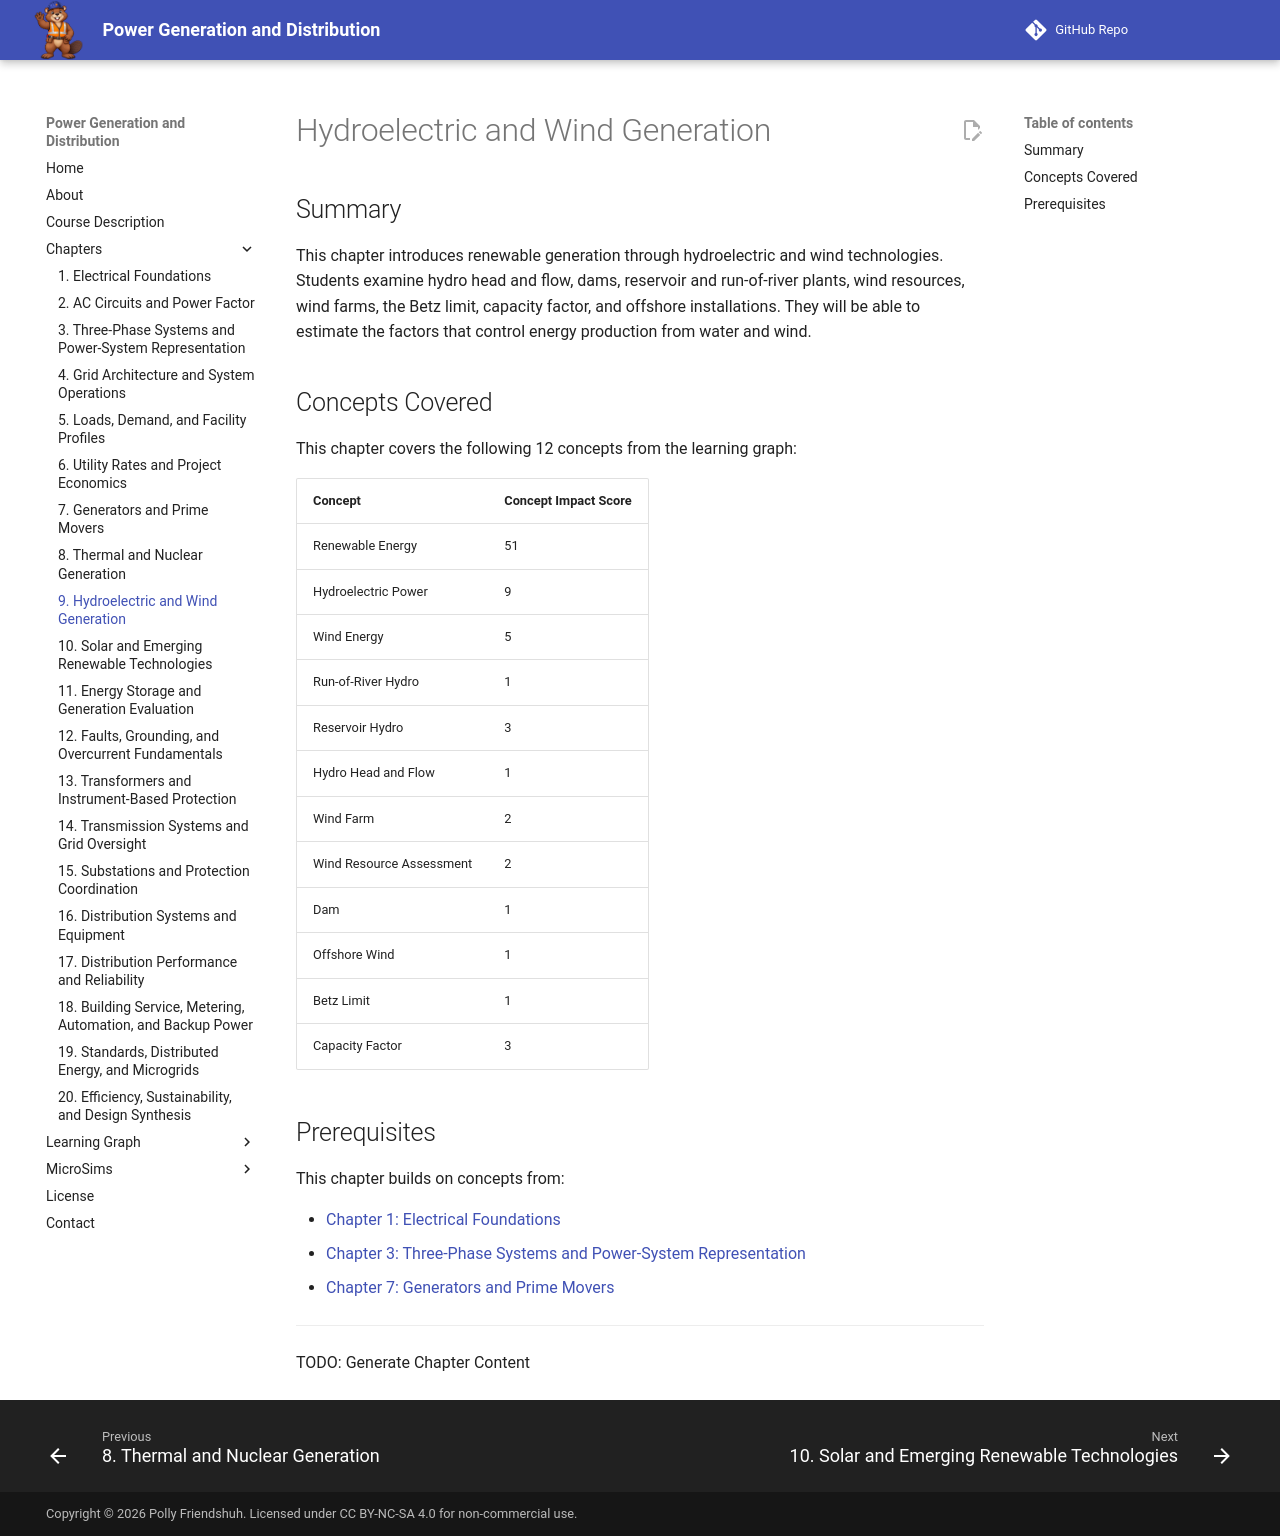

repository: dmccreary/power-generation-and-distribution · page: chapters/09-hydroelectric-wind-generation/index.html · generator: mkdocs

# Hydroelectric and Wind Generation

## Summary

This chapter introduces renewable generation through hydroelectric and wind technologies. Students examine hydro head and flow, dams, reservoir and run-of-river plants, wind resources, wind farms, the Betz limit, capacity factor, and offshore installations. They will be able to estimate the factors that control energy production from water and wind.

## Concepts Covered

This chapter covers the following 12 concepts from the learning graph:

| Concept | Concept Impact Score |
|---------|-----------------------|
| Renewable Energy | 51 |
| Hydroelectric Power | 9 |
| Wind Energy | 5 |
| Run-of-River Hydro | 1 |
| Reservoir Hydro | 3 |
| Hydro Head and Flow | 1 |
| Wind Farm | 2 |
| Wind Resource Assessment | 2 |
| Dam | 1 |
| Offshore Wind | 1 |
| Betz Limit | 1 |
| Capacity Factor | 3 |

## Prerequisites

This chapter builds on concepts from:

- [Chapter 1: Electrical Foundations](../01-electrical-foundations/index.md)
- [Chapter 3: Three-Phase Systems and Power-System Representation](../03-three-phase-system-representation/index.md)
- [Chapter 7: Generators and Prime Movers](../07-generators-prime-movers/index.md)

---

TODO: Generate Chapter Content
